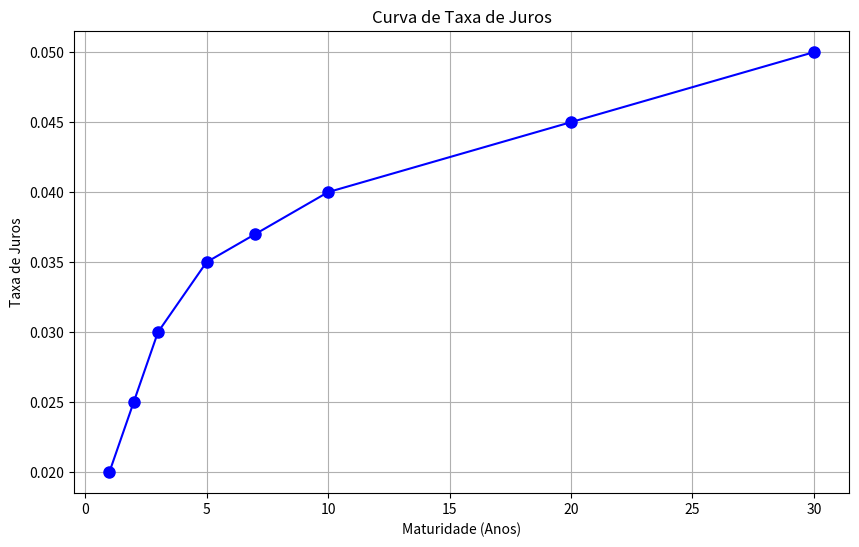

This figure's Python source:
import numpy as np
import matplotlib.pyplot as plt

# Crie dados simulados para a curva de juros
maturidades = np.array([1, 2, 3, 5, 7, 10, 20, 30])  # Maturidades em anos
taxas = np.array([0.02, 0.025, 0.03, 0.035, 0.037, 0.04, 0.045, 0.05])  # Taxas correspondentes

# Crie um gráfico de dispersão da curva de juros
plt.figure(figsize=(10, 6))
plt.plot(maturidades, taxas, marker='o', linestyle='-', color='b', markersize=8)
plt.title('Curva de Taxa de Juros')
plt.xlabel('Maturidade (Anos)')
plt.ylabel('Taxa de Juros')
plt.grid(True)

# Mostrar o gráfico
plt.show()